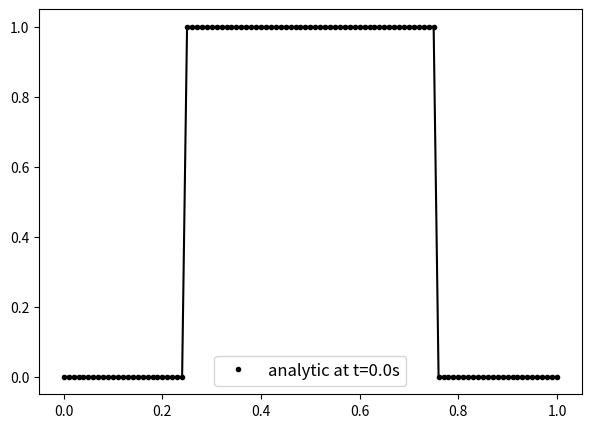

This chart was generated by the following Python code: (Note: this script raises an exception after producing the figure.)
# Analytical heat transfer equation in 1D under the Dirichlet, Neumann and Mixed Boundary Conditions
# with the initial conitions of unit pulse function, the double sine waves and the linear function.
# importing libs:
print("importing libs")
import numpy as np
from math import *
import matplotlib.pyplot as plt
from scipy.optimize import fsolve
import os

# setting parameters:
print("setting parameters")
L = 1
dx = 0.01
t_max = 0.01
dt = 0.002
x = np.arange(0,L+dx,dx) 
T = np.arange(0,L+dx,dx) 
t = np.arange(0,t_max+dt,dt)
# https://en.wikipedia.org/wiki/Thermal_diffusivity, lambda = k/(cp*rho) with the unit m2/s
_lambda1 = 1.5
_lambda2 = 0.5








# defining initial conditions:
print("defining initial conditions")

# unit pulse function:
m = 1 # magnitude of the unit pulse function
def unitPulse(x): # input x is a np array
    T0 = np.arange(0,L+dx,dx) 
    for i in range(len(x)):
        xi = x[i]
        if 0.25*L<=xi<=0.75*L:
            T0[i] = m
        else:
            T0[i] = 0
    return T0 # output T0 is a np array

#T0 = unitPulse(x)
#print(T0)

# TODO: @zhengyang
# sines function: 
def sines(x): # input x is a np array
    T0 = np.arange(0,L+dx,dx) 
    m1 = 1 # magnitude of the 1st sine function
    m2 = 0.5 # 
    f1 = 1 # frequency of the 1st sine function
    f2 = 5
    for i in range(len(x)):
        xi = x[i]
        sin1 = m1*np.sin(f1*np.pi*xi/L)
        sin2 = m2*np.sin(f2*np.pi*xi/L) 
        T0[i] = sin1 + sin2
    return T0 # output T0 is a np array

# Liner function:
def linear(x): # input x is a np array
    T0 = np.arange(0,L+dx,dx) 
    for i in range(len(x)):
        xi = x[i]
        T0[i] = xi
    return T0 # output T0 is a np array    



# other functions:
# this function is part (which is inside the integral) of the unitPulse_Dirichlet_T
def sin_n_pi_x_L(n,x):
    return np.sin(n*np.pi*x/L)

def cos_n_pi_x_L(n,x):
    return np.cos(n*np.pi*x/L)

# the following is for mixed B.C
func = lambda tau : np.tan(tau*L) + (tau)
mu = []
tau = np.linspace(0, 200, 201)
for n in range(1, 101):
    tau_initial_guess = (2*n-1)*np.pi/2
    tau_solution = fsolve(func, tau_initial_guess)
    mu.append(tau_solution)
    
# this is for a two-diffusivity (lambda) situation (e.g. steel at the left and copper at the right of the 1D rod)
def _lambda(x): # thermal diffusivity is related to space (e.g. steel for x<0.5 and copper for x>0.5) and temperature Ti, which is 1 by default
    Ti = 1
    interface_xi = 0.5
    _lambda_list = []
    
    for i in range(len(x)):
        xi = x[i]
        if xi<interface_xi:
            _lambda_list.append(_lambda1*Ti) # the lambda as a function of T is needed to add
        else:
            _lambda_list.append(_lambda2*Ti) # the lambda as a function of T is needed to add
    return _lambda_list

_lambda_list = _lambda(x)

# tool box:
# integrating from start to end
def integral(f): 
    
    sum_fx = 0
    for i in range(0,(len(f)-1)):
        fi = (f[i]+f[i+1] )/2 # central differencing
        sum_fx = sum_fx + fi*dx
    return sum_fx
    
# open file in write mode and write data
def writeData(directory, ti, T, _lambda): # note T and lambda here are lists, whereas time t is single value
    isFile = os.path.isfile(directory) 
    with open(directory, 'a') as fp:
        index = 0
        for Ti in T:
            xi = 0 + dx * index
            _lambda_i = _lambda[index]
            # write each ti, xi, Ti, lambda on a new line
            line = str(ti) + " " + str(xi) + " " + str(Ti) + " " + str(_lambda_i) + "\n"
            fp.write(line)
            index = index + 1
    return
    
    
    
# deriving analytical solutions:
print("deriving analytical solutions")
# unitPulse_Dirichlet_T
def unitPulse_Dirichlet_T(xi,ti, _lambda_i): # dirichlet bc: T(0,t)=0; T(L,t)=0
    sum_n = 0
    N = 100
    for n in range(1,N):
        f = sin_n_pi_x_L(n,x) * unitPulse(x)
        #print(f)
        A_n = 2/L * integral(f)
        time_part = np.exp(-n**2 * np.pi**2 * _lambda_i * ti/(L**2))
        space_part = np.sin(n*np.pi*xi/L)
        T_n = A_n * time_part * space_part
        sum_n = sum_n + T_n
    return sum_n


# plotting:
print("plotting")


    
    
# plotting unitPulse_Dirichlet_T:
print("plotting unitPulse_Dirichlet_T")
directory = "data/unitPulse_Dirichlet_T.txt"
plt.figure(figsize=(7,5))
plot_times = np.arange(0.0,t_max,dt)
color_list = ['k','r','b','g','y']
index = 0
for ti in plot_times:
    
    #plt.plot(y,V[int(t/dt),:],'Gray',label='numerical')
    colori = 'o'+ color_list[index]
    if ti == 0.0:
        T = unitPulse(x)
        plt.plot(x,T,colori,label='analytic at t={}s'.format(ti),markersize=3) # plot in dots
        plt.plot(x,T,'-k',markersize=3) # also plot in line
        plt.legend(fontsize=12)
        writeData(directory, ti, T, _lambda_list)
        
    else:
        
        for i in range(len(x)):
            xi = 0 + i*dx
            _lambda_i = _lambda_list[i]
            T[i] = unitPulse_Dirichlet_T(xi,ti,_lambda_i)
        plt.plot(x,T,colori,label='analytic at t={}s'.format(ti),markersize=3)
        plt.legend(fontsize=12) 
        writeData(directory, ti, T, _lambda_list)
    index = index + 1
plt.xlabel('x (m)',fontsize=12)
plt.ylabel('T (k)',fontsize=12)
plt.title('Analytic Solution of Unit Pulse Function with Dirichlet B.C in 1D with $\lambda$={} m2/s'.format(_lambda))
plt.savefig('img/unitPulse_Dirichlet_T.png')  
plt.show()
print("finished plotting unitPulse_Dirichlet_T")


# sines_Dirichlet_T



# deriving analytical solutions:
print("deriving analytical solutions")
# sines_Dirichlet_T
def sines_Dirichlet_T(xi,ti,_lambda_i): # dirichlet bc: T(0,t)=0; T(L,t)=0
    sum_n = 0
    N = 100
    for n in range(1,N):
        f = sin_n_pi_x_L(n,x) * sines(x)
        #print(f)
        A_n = 2/L * integral(f)
        time_part = np.exp(-n**2 * np.pi**2 * _lambda_i * ti/(L**2))
        space_part = np.sin(n*np.pi*xi/L)
        T_n = A_n * time_part * space_part
        sum_n = sum_n + T_n
    return sum_n


# plotting:
print("plotting")


# plotting sines_Dirichlet_T:
print("plotting sines_Dirichlet_T")
directory = "data/sines_Dirichlet_T.txt"
plt.figure(figsize=(7,5))
plot_times = np.arange(0.0,t_max,dt)
color_list = ['k','r','b','g','y']
index = 0
for ti in plot_times:
    
    #plt.plot(y,V[int(t/dt),:],'Gray',label='numerical')
    for i in range(len(x)):
        xi = 0 + i*dx
        _lambda_i = _lambda_list[i]
        T[i] = sines_Dirichlet_T(xi,ti,_lambda_i)
    colori = 'o'+ color_list[index]
    if ti == 0.0:
        plt.plot(x,sines(x),colori,label='analytic at t={}s'.format(ti),markersize=3)
        plt.plot(x,sines(x),'-k',markersize=3) # also plot in line
        plt.legend(fontsize=12)
        writeData(directory, ti, T, _lambda_list)
    else:
        plt.plot(x,T,colori,label='analytic at t={}s'.format(ti),markersize=3)
        plt.legend(fontsize=12)
        _lambda_i = _lambda_list[i]
        writeData(directory, ti, T, _lambda_list)
    index = index + 1
plt.xlabel('x (m)',fontsize=12)
plt.ylabel('T (k)',fontsize=12)
plt.title('Analytic Solution of sines function with Dirichlet B.C in 1D with $\lambda$={} m2/s'.format(_lambda))
plt.savefig('img/sines_Dirichlet_T.png')  
plt.show()
print("finished plotting sines_Dirichlet_T")

# linear_Dirichlet_T




# deriving analytical solutions:
print("deriving analytical solutions")
# linear_Dirichlet_T
def linear_Dirichlet_T(xi,ti,_lambda_i): # dirichlet bc: T(0,t)=0; T(L,t)=0
    sum_n = 0
    N = 100
    for n in range(1,N):
        f = sin_n_pi_x_L(n,x) * linear(x)
        #print(f)
        A_n = 2/L * integral(f)
        time_part = np.exp(-n**2 * np.pi**2 * _lambda_i * ti/(L**2))
        space_part = np.sin(n*np.pi*xi/L)
        T_n = A_n * time_part * space_part
        sum_n = sum_n + T_n
    return sum_n


# plotting:
print("plotting")


# plotting linear_Dirichlet_T:
print("plotting linear_Dirichlet_T")
directory = "data/linear_Dirichlet_T.txt"
plt.figure(figsize=(7,5))
plot_times = np.arange(0.0,t_max,dt)
color_list = ['k','r','b','g','y']
index = 0
for ti in plot_times:
    
    #plt.plot(y,V[int(t/dt),:],'Gray',label='numerical')
    for i in range(len(x)):
        xi = 0 + i*dx
        _lambda_i = _lambda_list[i]
        T[i] = linear_Dirichlet_T(xi,ti,_lambda_i)
    colori = 'o'+ color_list[index]
    if ti == 0.0:
        plt.plot(x,linear(x),colori,label='analytic at t={}s'.format(ti),markersize=3)
        plt.plot(x,linear(x),'-k',markersize=3) # also plot in line
        plt.legend(fontsize=12)
        writeData(directory, ti, T, _lambda_list)
    else:
        plt.plot(x,T,colori,label='analytic at t={}s'.format(ti),markersize=3)
        plt.legend(fontsize=12)
        writeData(directory, ti, T, _lambda_list)
    index = index + 1
plt.xlabel('x (m)',fontsize=12)
plt.ylabel('T (k)',fontsize=12)
plt.title('Analytic Solution of linear Function with Dirichlet B.C in 1D with $\lambda$={} m2/s'.format(_lambda))
plt.savefig('img/linear_Dirichlet_T.png')  
plt.show()
print("finished plotting linear_Dirichlet_T")


# Neumann conditions:

# unitPulse_Neumann_T:

# deriving analytical solutions:
print("deriving analytical solutions")
# unitPulse_Neumann_T
def unitPulse_Neumann_T(xi,ti,_lambda_i): # Neumann bc: T_x(0,t)=0; T_x(L,t)=0
    sum_n = 0
    N = 100
    A0 = m/2
    sum_n = sum_n + A0 
    for n in range(1,N):
        f = cos_n_pi_x_L(n,x) * unitPulse(x)
        #print(f)
        A_n = 2/L * integral(f)
        time_part = np.exp(-n**2 * np.pi**2 * _lambda_i * ti/(L**2))
        space_part = np.cos(n*np.pi*xi/L)
        T_n = A_n * time_part * space_part
        sum_n = sum_n + T_n
    return sum_n


# plotting:
print("plotting")


# plotting unitPulse_Neumann_T:
print("plotting unitPulse_Neumann_T")
directory = "data/unitPulse_Neumann_T.txt"
plt.figure(figsize=(7,5))
plot_times = np.arange(0.0,t_max,dt)
color_list = ['k','r','b','g','y']
index = 0
for ti in plot_times:
    
    #plt.plot(y,V[int(t/dt),:],'Gray',label='numerical')
    for i in range(len(x)):
        xi = 0 + i*dx
        _lambda_i = _lambda_list[i]
        T[i] = unitPulse_Neumann_T(xi,ti,_lambda_i)
    colori = 'o'+ color_list[index]
    if ti == 0.0:
        plt.plot(x,unitPulse(x),colori,label='analytic at t={}s'.format(ti),markersize=3)
        plt.plot(x,unitPulse(x),'-k',markersize=3) # also plot in line
        plt.legend(fontsize=12)
        writeData(directory, ti, T, _lambda_list)
    else:
        plt.plot(x,T,colori,label='analytic at t={}s'.format(ti),markersize=3)
        plt.legend(fontsize=12)
        _lambda_i = _lambda
        writeData(directory, ti, T, _lambda_list)
    index = index + 1
plt.xlabel('x (m)',fontsize=12)
plt.ylabel('T (k)',fontsize=12)
plt.title('Analytic Solution of Unit Pulse Function with Neumann B.C in 1D with $\lambda$={} m2/s'.format(_lambda))
plt.savefig('img/unitPulse_Neumann_T.png')  
plt.show()
print("finished plotting unitPulse_Neumann_T")


# sines_Neumann_T:

# deriving analytical solutions:
print("deriving analytical solutions")
# sines_Neumann_T
def sines_Neumann_T(xi,ti,_lambda_i): # Neumann bc: T_x(0,t)=0; T_x(L,t)=0
    sum_n = 0
    N = 100
    A0 = 2*m/np.pi
    sum_n = sum_n + A0 
    for n in range(1,N):
        f = cos_n_pi_x_L(n,x) * sines(x)
        #print(f)
        A_n = 2/L * integral(f)
        time_part = np.exp(-n**2 * np.pi**2 * _lambda_i * ti/(L**2))
        space_part = np.cos(n*np.pi*xi/L)
        T_n = A_n * time_part * space_part
        sum_n = sum_n + T_n
    return sum_n


# plotting:
print("plotting")


# plotting sines_Neumann_T:
print("plotting sines_Neumann_T")
directory = "data/sines_Neumann_T.txt"
plt.figure(figsize=(7,5))
plot_times = np.arange(0.0,t_max,dt)
color_list = ['k','r','b','g','y']
index = 0
for ti in plot_times:
    
    #plt.plot(y,V[int(t/dt),:],'Gray',label='numerical')
    for i in range(len(x)):
        xi = 0 + i*dx
        _lambda_i = _lambda_list[i]
        T[i] = sines_Neumann_T(xi,ti,_lambda_i)
    colori = 'o'+ color_list[index]
    if ti == 0.0:
        plt.plot(x,sines(x),colori,label='analytic at t={}s'.format(ti),markersize=3)
        plt.plot(x,sines(x),'-k',markersize=3) # also plot in line
        plt.legend(fontsize=12)
        writeData(directory, ti, T, _lambda_list)
    else:
        plt.plot(x,T,colori,label='analytic at t={}s'.format(ti),markersize=3)
        plt.legend(fontsize=12)
        writeData(directory, ti, T, _lambda_list)
    index = index + 1
plt.xlabel('x (m)',fontsize=12)
plt.ylabel('T (k)',fontsize=12)
plt.title('Analytic Solution of sine Function with Neumann B.C in 1D with $\lambda$={} m2/s'.format(_lambda))
plt.savefig('img/sines_Neumann_T.png')  
plt.show()
print("finished plotting sines_Neumann_T")


# linear_Neumann_T


# deriving analytical solutions:
print("deriving analytical solutions")
# linear_Neumann_T
def linear_Neumann_T(xi,ti,_lambda_i): # Neumann bc: T_x(0,t)=0; T_x(L,t)=0
    sum_n = 0
    N = 100
    A0 = L/2
    sum_n = sum_n + A0 
    for n in range(1,N):
        f = cos_n_pi_x_L(n,x) * linear(x)
        #print(f)
        A_n = 2/L * integral(f)
        time_part = np.exp(-n**2 * np.pi**2 * _lambda_i * ti/(L**2))
        space_part = np.cos(n*np.pi*xi/L)
        T_n = A_n * time_part * space_part
        sum_n = sum_n + T_n
    return sum_n


# plotting:
print("plotting")


# plotting linear_Neumann_T:
print("plotting linear_Neumann_T")
directory = "data/linear_Neumann_T.txt"
plt.figure(figsize=(7,5))
plot_times = np.arange(0.0,t_max,dt)
color_list = ['k','r','b','g','y']
index = 0
for ti in plot_times:
    
    #plt.plot(y,V[int(t/dt),:],'Gray',label='numerical')
    for i in range(len(x)):
        xi = 0 + i*dx
        _lambda_i = _lambda_list[i]
        T[i] = linear_Neumann_T(xi,ti,_lambda_i)
    colori = 'o'+ color_list[index]
    if ti == 0.0:
        plt.plot(x,linear(x),colori,label='analytic at t={}s'.format(ti),markersize=3)
        plt.plot(x,linear(x),'-k',markersize=3) # also plot in line
        plt.legend(fontsize=12)
        writeData(directory, ti, T, _lambda_list)
    else:
        plt.plot(x,T,colori,label='analytic at t={}s'.format(ti),markersize=3)
        plt.legend(fontsize=12)
        writeData(directory, ti, T, _lambda_list)
    index = index + 1
plt.xlabel('x (m)',fontsize=12)
plt.ylabel('T (k)',fontsize=12)
plt.title('Analytic Solution of linear Function with Neumann B.C in 1D with $\lambda$={} m2/s'.format(_lambda))
plt.savefig('img/linear_Neumann_T.png')  
plt.show()
print("finished plotting linear_Neumann_T")


# Mixed conditions:


# unitPulse_Mixed_T:
# deriving analytical solutions:
print("deriving analytical solutions")
# unitPulse_Mixed_T
def unitPulse_Mixed_T(xi,ti,_lambda_i): # dirichlet bc: T(0,t)=0; T(L,t)=0
    sum_n = 0
    N = 100
    for n in range(1,N):
        f1 = np.sin(mu[n-1]*x) * unitPulse(x)
        f2 = (np.sin(mu[n-1]*x))**2
        A_n = integral(f1) / integral(f2)
        time_part = np.exp((-1)*_lambda_i* ((mu[n-1])**2) * ti)
        space_part = np.sin(mu[n-1]*xi)
        T_n = A_n * time_part * space_part
        sum_n = sum_n + T_n
    return sum_n


# plotting:
print("plotting")


# plotting unitPulse_Mixed_T:
print("plotting unitPulse_Mixed_T")
directory = "data/unitPulse_Mixed_T.txt"
plt.figure(figsize=(7,5))
plot_times = np.arange(0.0,t_max,dt)
color_list = ['k','r','b','g','y']
index = 0
for ti in plot_times:
    
    #plt.plot(y,V[int(t/dt),:],'Gray',label='numerical')
    for i in range(len(x)):
        xi = 0 + i*dx
        _lambda_i = _lambda_list[i]
        T[i] = unitPulse_Mixed_T(xi,ti,_lambda_i)
    colori = 'o'+ color_list[index]
    if ti == 0.0:
        plt.plot(x,unitPulse(x),colori,label='analytic at t={}s'.format(ti),markersize=3)
        plt.plot(x,unitPulse(x),'-k',markersize=3) # also plot in line
        plt.legend(fontsize=12)
        writeData(directory, ti, T, _lambda_list)
    else:
        plt.plot(x,T,colori,label='analytic at t={}s'.format(ti),markersize=3)
        plt.legend(fontsize=12)
        writeData(directory, ti, T, _lambda_list)
    index = index + 1
plt.xlabel('x (m)',fontsize=12)
plt.ylabel('T (k)',fontsize=12)
plt.title('Analytic Solution of Unit Pulse Function with Mixed B.C in 1D with $\lambda$={} m2/s'.format(_lambda))
plt.savefig('img/unitPulse_Mixed_T.png')  
plt.show()
print("finished plotting unitPulse_Mixed_T")


# Sines_Mixed_T:

# deriving analytical solutions:
print("deriving analytical solutions")
# sines_Mixed_T
def sines_Mixed_T(xi,ti,_lambda_i): # dirichlet bc: T(0,t)=0; T(L,t)=0
    sum_n = 0
    N = 100
    for n in range(1,N):
        f1 = np.sin(mu[n-1]*x) * sines(x)
        f2 = (np.sin(mu[n-1]*x))**2
        A_n = integral(f1) / integral(f2)
        time_part = np.exp((-1)*_lambda_i* ((mu[n-1])**2) * ti)
        space_part = np.sin(mu[n-1]*xi)
        T_n = A_n * time_part * space_part
        sum_n = sum_n + T_n
    return sum_n


# plotting:
print("plotting")


# plotting sines_Mixed_T:
print("plotting sines_Mixed_T")
directory = "data/sines_Mixed_T.txt"
plt.figure(figsize=(7,5))
plot_times = np.arange(0.0,t_max,dt)
color_list = ['k','r','b','g','y']
index = 0
for ti in plot_times:
    
    #plt.plot(y,V[int(t/dt),:],'Gray',label='numerical')
    for i in range(len(x)):
        xi = 0 + i*dx
        _lambda_i = _lambda_list[i]
        T[i] = sines_Mixed_T(xi,ti,_lambda_i)
    colori = 'o'+ color_list[index]
    if ti == 0.0:
        plt.plot(x,sines(x),colori,label='analytic at t={}s'.format(ti),markersize=3)
        plt.plot(x,sines(x),'-k',markersize=3) # also plot in line
        plt.legend(fontsize=12)
        _lambda_i = _lambda
        writeData(directory, ti, T, _lambda_list)
    else:
        plt.plot(x,T,colori,label='analytic at t={}s'.format(ti),markersize=3)
        plt.legend(fontsize=12)
        _lambda_i = _lambda
        writeData(directory, ti, T, _lambda_list)
    index = index + 1
plt.xlabel('x (m)',fontsize=12)
plt.ylabel('T (k)',fontsize=12)
plt.title('Analytic Solution of sines Function with Mixed B.C in 1D with $\lambda$={} m2/s'.format(_lambda))
plt.savefig('img/sines_Mixed_T.png')  
plt.show()
print("finished plotting sines_Mixed_T")



# Linear_Mixed_T:

# deriving analytical solutions:
print("deriving analytical solutions")
# linear_Mixed_T
def linear_Mixed_T(xi,ti,_lambda_i): # dirichlet bc: T(0,t)=0; T(L,t)=0
    sum_n = 0
    N = 100
    for n in range(1,N):
        f1 = np.sin(mu[n-1]*x) * linear(x)
        f2 = (np.sin(mu[n-1]*x))**2
        A_n = integral(f1) / integral(f2)
        time_part = np.exp((-1)*_lambda_i* ((mu[n-1])**2) * ti)
        space_part = np.sin(mu[n-1]*xi)
        T_n = A_n * time_part * space_part
        sum_n = sum_n + T_n
    return sum_n


# plotting:
print("plotting")


# plotting linear_Mixed_T:
print("plotting linear_Mixed_T")
directory = "data/linear_Mixed_T.txt"
plt.figure(figsize=(7,5))
plot_times = np.arange(0.0,t_max,dt)
color_list = ['k','r','b','g','y']
index = 0
for ti in plot_times:
    
    #plt.plot(y,V[int(t/dt),:],'Gray',label='numerical')
    for i in range(len(x)):
        xi = 0 + i*dx
        _lambda_i = _lambda_list[i]
        T[i] = linear_Mixed_T(xi,ti,_lambda_i)
    colori = 'o'+ color_list[index]
    if ti == 0.0:
        plt.plot(x,linear(x),colori,label='analytic at t={}s'.format(ti),markersize=3)
        plt.plot(x,linear(x),'-k',markersize=3) # also plot in line
        plt.legend(fontsize=12)
        _lambda_i = _lambda
        writeData(directory, ti, T, _lambda_list)
    else:
        plt.plot(x,T,colori,label='analytic at t={}s'.format(ti),markersize=3)
        plt.legend(fontsize=12)
        _lambda_i = _lambda
        writeData(directory, ti, T, _lambda_list)
    index = index + 1
plt.xlabel('x (m)',fontsize=12)
plt.ylabel('T (k)',fontsize=12)
plt.title('Analytic Solution of linear Function with Mixed B.C in 1D with $\lambda$={} m2/s'.format(_lambda))
plt.savefig('img/linear_Mixed_T.png')  
plt.show()
print("finished plotting linear_Mixed_T")
